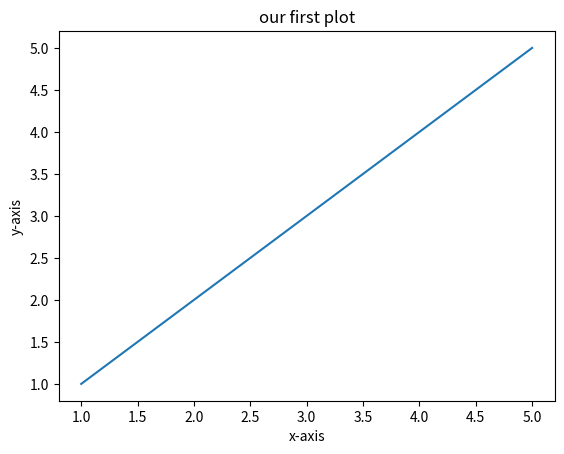

The script that saved this image:
import matplotlib.pyplot as plt
x=[1,2,3,4,5]
y=[1,2,3,4,5]
plt.plot(x,y)
plt.xlabel('x-axis')
plt.ylabel('y-axis')
plt.title('our first plot')
plt.show()
